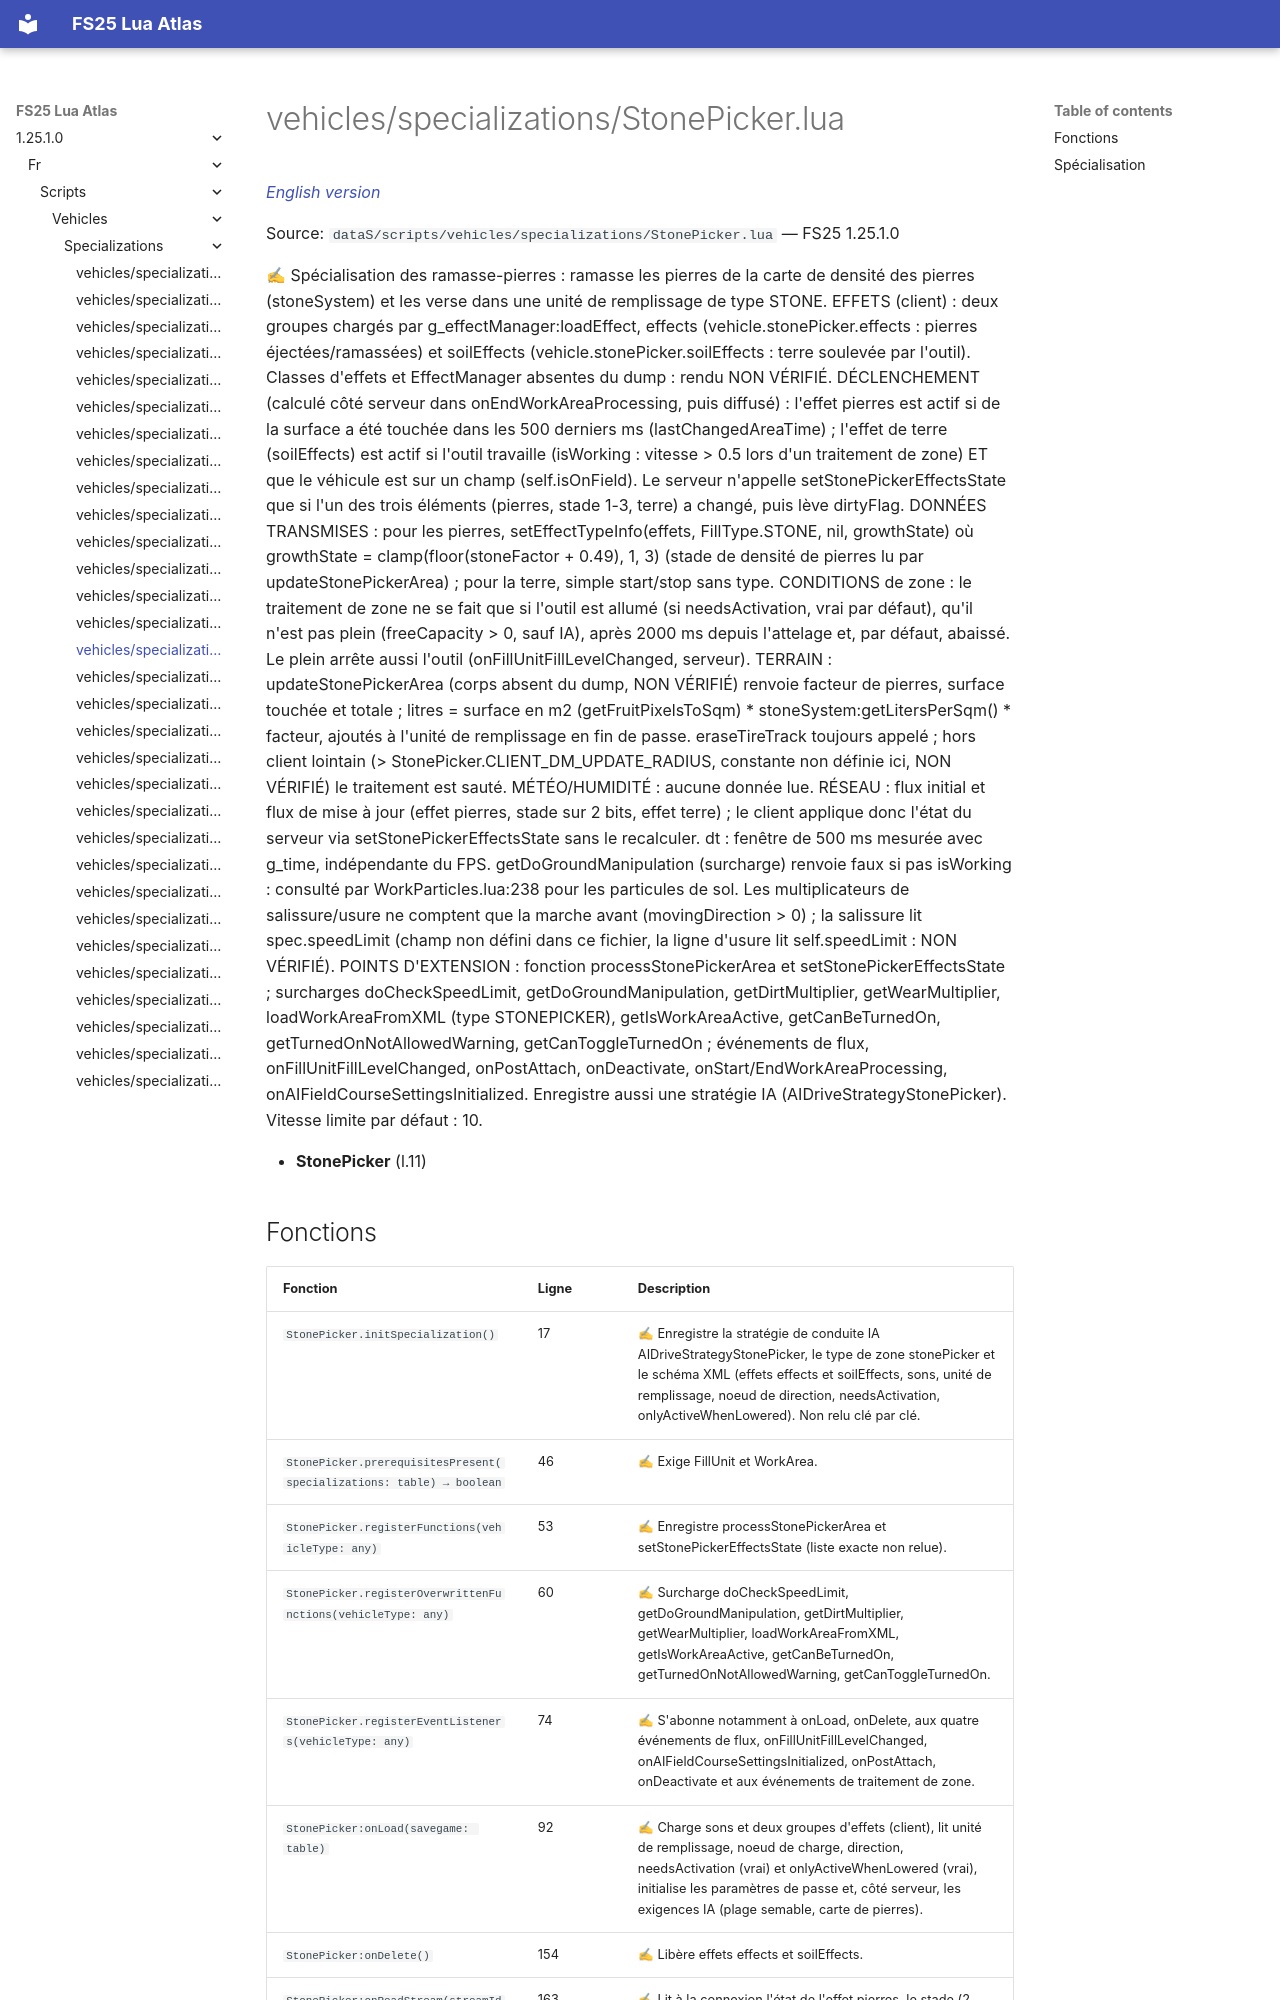

repository: Tim0219800/fs25-lua-atlas · page: 1.25.1.0/fr/scripts/vehicles/specializations/StonePicker.html · generator: mkdocs

# vehicles/specializations/StonePicker.lua

*[English version](../../../../scripts/vehicles/specializations/StonePicker.md)*

Source: `dataS/scripts/vehicles/specializations/StonePicker.lua` — FS25 1.25.1.0

✍ Spécialisation des ramasse-pierres : ramasse les pierres de la carte de densité des pierres (stoneSystem) et les verse dans une unité de remplissage de type STONE. EFFETS (client) : deux groupes chargés par g_effectManager:loadEffect, effects (vehicle.stonePicker.effects : pierres éjectées/ramassées) et soilEffects (vehicle.stonePicker.soilEffects : terre soulevée par l'outil). Classes d'effets et EffectManager absentes du dump : rendu NON VÉRIFIÉ. DÉCLENCHEMENT (calculé côté serveur dans onEndWorkAreaProcessing, puis diffusé) : l'effet pierres est actif si de la surface a été touchée dans les 500 derniers ms (lastChangedAreaTime) ; l'effet de terre (soilEffects) est actif si l'outil travaille (isWorking : vitesse > 0.5 lors d'un traitement de zone) ET que le véhicule est sur un champ (self.isOnField). Le serveur n'appelle setStonePickerEffectsState que si l'un des trois éléments (pierres, stade 1-3, terre) a changé, puis lève dirtyFlag. DONNÉES TRANSMISES : pour les pierres, setEffectTypeInfo(effets, FillType.STONE, nil, growthState) où growthState = clamp(floor(stoneFactor + 0.49), 1, 3) (stade de densité de pierres lu par updateStonePickerArea) ; pour la terre, simple start/stop sans type. CONDITIONS de zone : le traitement de zone ne se fait que si l'outil est allumé (si needsActivation, vrai par défaut), qu'il n'est pas plein (freeCapacity > 0, sauf IA), après 2000 ms depuis l'attelage et, par défaut, abaissé. Le plein arrête aussi l'outil (onFillUnitFillLevelChanged, serveur). TERRAIN : updateStonePickerArea (corps absent du dump, NON VÉRIFIÉ) renvoie facteur de pierres, surface touchée et totale ; litres = surface en m2 (getFruitPixelsToSqm) * stoneSystem:getLitersPerSqm() * facteur, ajoutés à l'unité de remplissage en fin de passe. eraseTireTrack toujours appelé ; hors client lointain (> StonePicker.CLIENT_DM_UPDATE_RADIUS, constante non définie ici, NON VÉRIFIÉ) le traitement est sauté. MÉTÉO/HUMIDITÉ : aucune donnée lue. RÉSEAU : flux initial et flux de mise à jour (effet pierres, stade sur 2 bits, effet terre) ; le client applique donc l'état du serveur via setStonePickerEffectsState sans le recalculer. dt : fenêtre de 500 ms mesurée avec g_time, indépendante du FPS. getDoGroundManipulation (surcharge) renvoie faux si pas isWorking : consulté par WorkParticles.lua:238 pour les particules de sol. Les multiplicateurs de salissure/usure ne comptent que la marche avant (movingDirection > 0) ; la salissure lit spec.speedLimit (champ non défini dans ce fichier, la ligne d'usure lit self.speedLimit : NON VÉRIFIÉ). POINTS D'EXTENSION : fonction processStonePickerArea et setStonePickerEffectsState ; surcharges doCheckSpeedLimit, getDoGroundManipulation, getDirtMultiplier, getWearMultiplier, loadWorkAreaFromXML (type STONEPICKER), getIsWorkAreaActive, getCanBeTurnedOn, getTurnedOnNotAllowedWarning, getCanToggleTurnedOn ; événements de flux, onFillUnitFillLevelChanged, onPostAttach, onDeactivate, onStart/EndWorkAreaProcessing, onAIFieldCourseSettingsInitialized. Enregistre aussi une stratégie IA (AIDriveStrategyStonePicker). Vitesse limite par défaut : 10.

- **StonePicker** (l.11)
